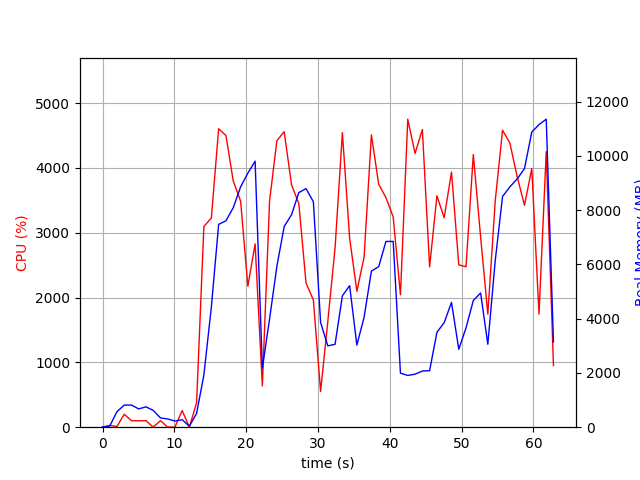

The data file committed next to this chart (first rows):
elapsed_time, nproc, cpu, mem_real, mem_virtual
3.719329833984375e-05, 1, 0.0, 10.5, 3192
1.006, 2, 26.8, 45.12, 153.8
2.014, 4, 11.9, 574.2, 2187
3.022, 4, 199.4, 814, 2475
4.03, 4, 100.3, 814.6, 2471
5.038, 3, 99.2, 674, 2016
6.046, 3, 100.3, 750.9, 2128
7.053, 5, 2.0, 621, 2398
8.063, 3, 100.2, 342.9, 1578
9.071, 3, 2.0, 303.1, 1525
10.08, 3, 1.0, 227.4, 1446
11.09, 4, 256.5, 275.6, 1500
12.09, 2, 0.0, 37.55, 3240
13.1, 1, 377.5, 509.2, 5957
14.11, 1, 3096, 1920, 9293
15.15, 1, 3227, 4425, 11173
16.17, 1, 4604, 7477, 19198
17.19, 1, 4498, 7607, 19550
18.21, 1, 3795, 8093, 19550
19.23, 1, 3489, 8855, 19670
20.24, 1, 2175, 9365, 19670
21.25, 1, 2829, 9805, 19670
22.26, 1, 637.4, 2174, 19750
23.27, 1, 3492, 3991, 19750
24.28, 1, 4420, 5930, 20875
25.3, 1, 4559, 7400, 20875
26.32, 1, 3740, 7827, 20875
27.34, 1, 3449, 8647, 20875
28.34, 1, 2223, 8793, 20875
29.36, 1, 1964, 8310, 20875
30.37, 1, 552.2, 3862, 28555
31.38, 1, 1633, 2996, 25067
32.39, 1, 2768, 3057, 27115
33.41, 1, 4544, 4844, 28019
34.41, 1, 2919, 5215, 28019
35.42, 1, 2096, 3026, 30179
36.43, 1, 2624, 4052, 28131
37.45, 1, 4510, 5755, 28437
38.46, 1, 3748, 5917, 28437
39.47, 1, 3542, 6845, 28437
40.48, 1, 3243, 6848, 28437
41.49, 1, 2042, 1991, 26389
42.51, 1, 4752, 1907, 26389
43.53, 1, 4223, 1955, 26389
44.55, 1, 4592, 2069, 30485
45.56, 1, 2472, 2083, 31509
46.57, 1, 3571, 3499, 34581
47.58, 1, 3230, 3853, 32533
48.6, 1, 3935, 4599, 32533
49.62, 1, 2504, 2873, 34581
50.63, 1, 2476, 3662, 32533
51.64, 1, 4206, 4669, 32577
52.66, 1, 2939, 4946, 32577
53.66, 1, 1744, 3056, 32577
54.7, 1, 3492, 6145, 32577
55.71, 1, 4582, 8503, 32577
56.73, 1, 4385, 8856, 37697
57.75, 1, 3867, 9148, 37697
58.77, 1, 3424, 9531, 37697
59.79, 1, 3990, 10876, 37845
... 3 more rows
